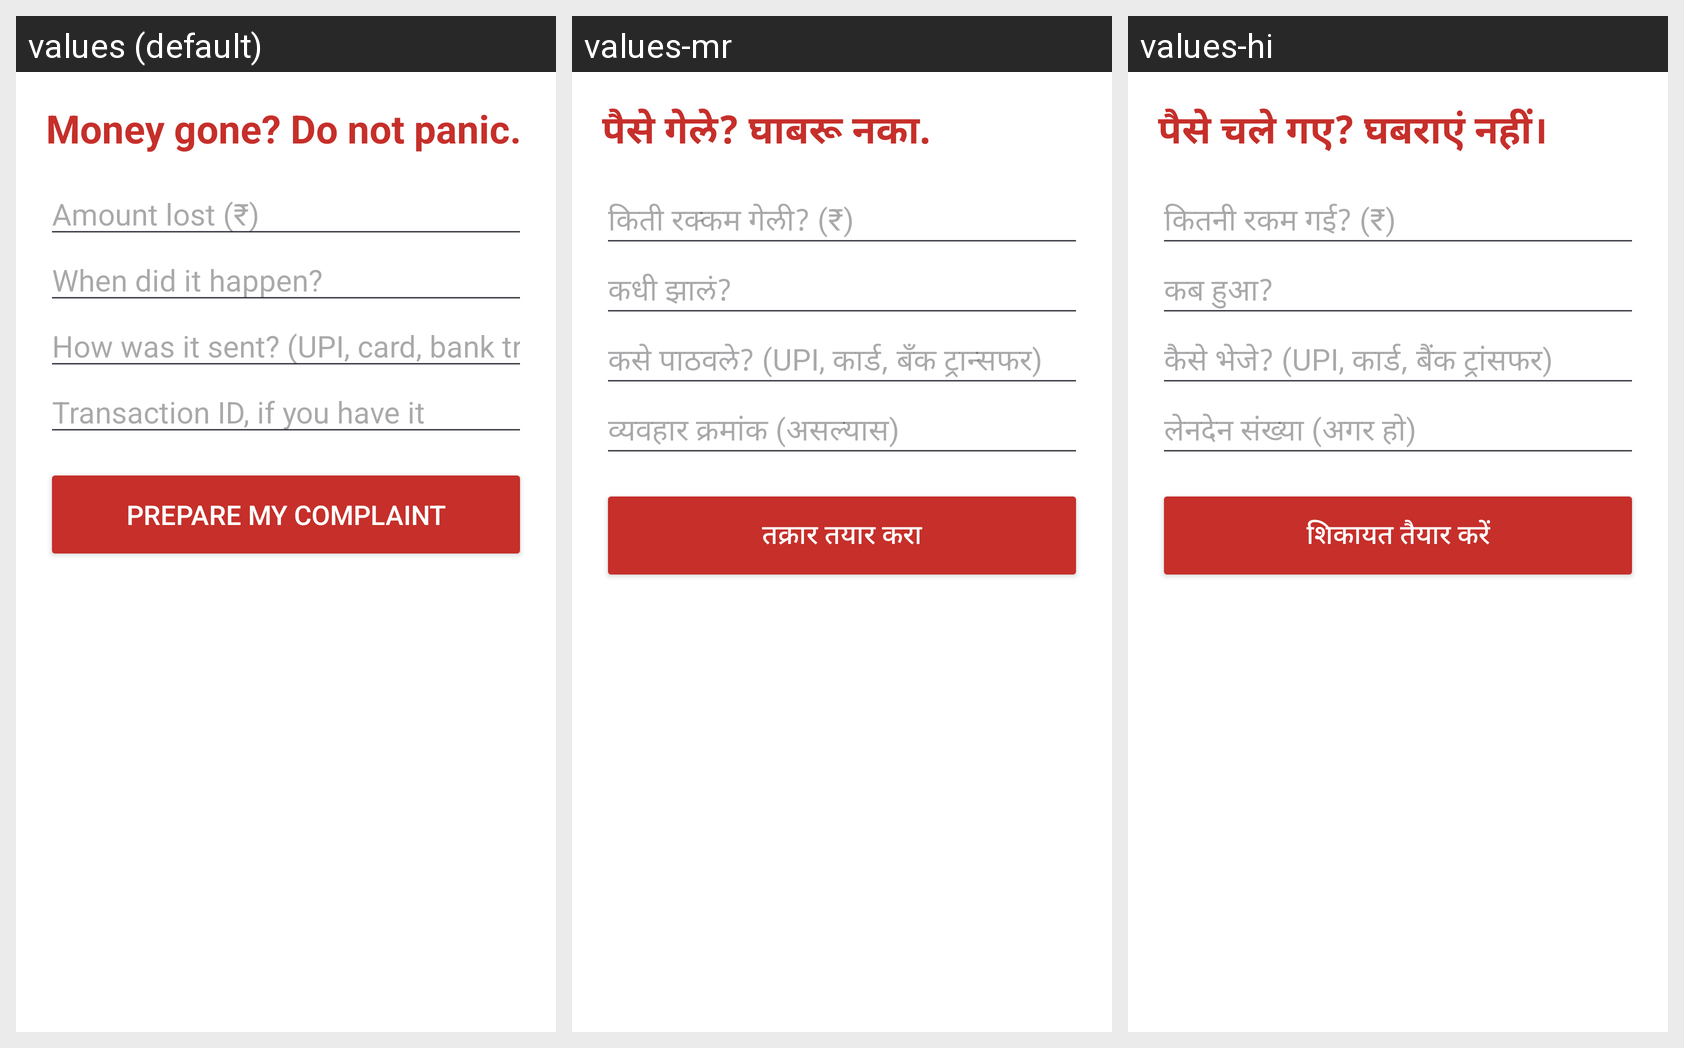

The Android screen above is rendered under several locales of the same app. Produce the string resources it draws, with the default and per-locale values.
Android screen res/layout/activity_complaint.xml rendered under 3 locales, left to right: values (default), values-mr, values-hi. Device: Nexus 5 (rendered at 1080×1920; each locale shown at half size, 540×960, under a caption strip naming it); theme Theme.Thamba.
Strings drawn on this screen, with the default value and each locale's value (text and hints the layout hard-codes, and strings that could not be matched under every locale, appear in the picture but are not listed):

complaint_title
  values: Money gone? Do not panic.
  values-mr: पैसे गेले? घाबरू नका.
  values-hi: पैसे चले गए? घबराएं नहीं।

complaint_amount
  values: Amount lost (₹)
  values-mr: किती रक्कम गेली? (₹)
  values-hi: कितनी रकम गई? (₹)

complaint_when
  values: When did it happen?
  values-mr: कधी झालं?
  values-hi: कब हुआ?

complaint_how
  values: How was it sent? (UPI, card, bank transfer)
  values-mr: कसे पाठवले? (UPI, कार्ड, बँक ट्रान्सफर)
  values-hi: कैसे भेजे? (UPI, कार्ड, बैंक ट्रांसफर)

complaint_txn
  values: Transaction ID, if you have it
  values-mr: व्यवहार क्रमांक (असल्यास)
  values-hi: लेनदेन संख्या (अगर हो)

complaint_make
  values: Prepare my complaint
  values-mr: तक्रार तयार करा
  values-hi: शिकायत तैयार करें
